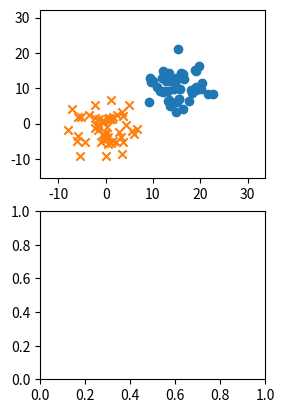

Write Python code to recreate this figure. (Note: this script raises an exception after producing the figure.)
import numpy as np
import pandas as pd
import matplotlib.pyplot as plt
from numpy.random import multivariate_normal


class PrepareDataset:
    def __init__(self, variance):
        self.var = variance

    # データセット {x_n,y_n,type_n} を用意
    def prepare_dataset(self):
        cov1 = np.array([[self.var, 0], [0, self.var]])
        cov2 = np.array([[self.var, 0], [0, self.var]])

        df1 = pd.DataFrame(multivariate_normal(
            Mu1, cov1, N1), columns=['x', 'y'])
        df1['type'] = 1

        df2 = pd.DataFrame(multivariate_normal(
            Mu2, cov2, N2), columns=['x', 'y'])
        df2['type'] = -1

        df = pd.concat([df1, df2], ignore_index=True)
        df = df.reindex(np.random.permutation(df.index)).reset_index(drop=True)

        return df


class Perceptron:
    def __init__(self, trainset):
        self.train_set = trainset

    # Perceptronのアルゴリズム（確率的勾配降下法）を実行
    def run_simulation(self, data_graph, param_graph):
        train_set1 = self.train_set[self.train_set['type'] == 1]
        train_set2 = self.train_set[self.train_set['type'] == -1]
        ymin, ymax = self.train_set.y.min()-5, self.train_set.y.max()+10
        xmin, xmax = self.train_set.x.min()-5, self.train_set.x.max()+10
        data_graph.set_ylim([ymin-1, ymax+1])
        data_graph.set_xlim([xmin-1, xmax+1])
        data_graph.scatter(train_set1.x, train_set1.y, marker='o', label=None)
        data_graph.scatter(train_set2.x, train_set2.y, marker='x', label=None)

        # パラメータの初期値とbias項の設定
        w0 = w1 = w2 = 0.0
        bias = 0.5 * (self.train_set.x.abs().mean() +
                      self.train_set.y.abs().mean())

        # Iterationを30回実施
        paramhist = pd.DataFrame([[w0, w1, w2]], columns=['w0', 'w1', 'w2'])
        for i in range(30):
            for index, point in self.train_set.iterrows():
                x, y, type_ = point['x'], point['y'], point['type']
                if type_ * (w0*bias + w1*x + w2*y) <= 0:
                    w0 += type_ * bias
                    w1 += type_ * x
                    w2 += type_ * y
            paramhist = paramhist.append(
                pd.Series([w0, w1, w2], ['w0', 'w1', 'w2']),
                ignore_index=True)

        # 判定誤差の計算
        err = 0.0
        for index, point in self.train_set.iterrows():
            x, y, type_ = point.x, point.y, point.type
            if type_ * (w0*bias + w1*x + w2*y) <= 0:
                err += 1
        err_rate = err * 100 / len(self.train_set)

        # 結果の表示
        linex = np.arange(xmin-5, xmax+5)
        liney = - linex * w1 / w2 - bias * w0 / w2
        label = "ERR %.2f%%" % err_rate
        data_graph.plot(linex, liney, label=label, color='red')
        data_graph.legend(loc=1)
        paramhist.plot(ax=param_graph)
        param_graph.legend(loc=1)


# Main
N1 = 50         # クラス t=+1 のデータ数
Mu1 = [15, 10]   # クラス t=+1 の中心座標

N2 = 50         # クラス t=-1 のデータ数
Mu2 = [0, 0]     # クラス t=-1 の中心座標

Variances = [10, 30]  # 両クラス共通の分散（2種類の分散で計算を実施）

fig = plt.figure()
# 2種類の分散で実行
for c, variance in enumerate(Variances):
    prepdata = PrepareDataset(variance)
    trainset = prepdata.prepare_dataset()
    pcp = Perceptron(trainset)

    subplots1 = fig.add_subplot(2, 2, c+1)
    subplots2 = fig.add_subplot(2, 2, c+2+1)
    pcp.run_simulation(subplots1, subplots2)

plt.show()
